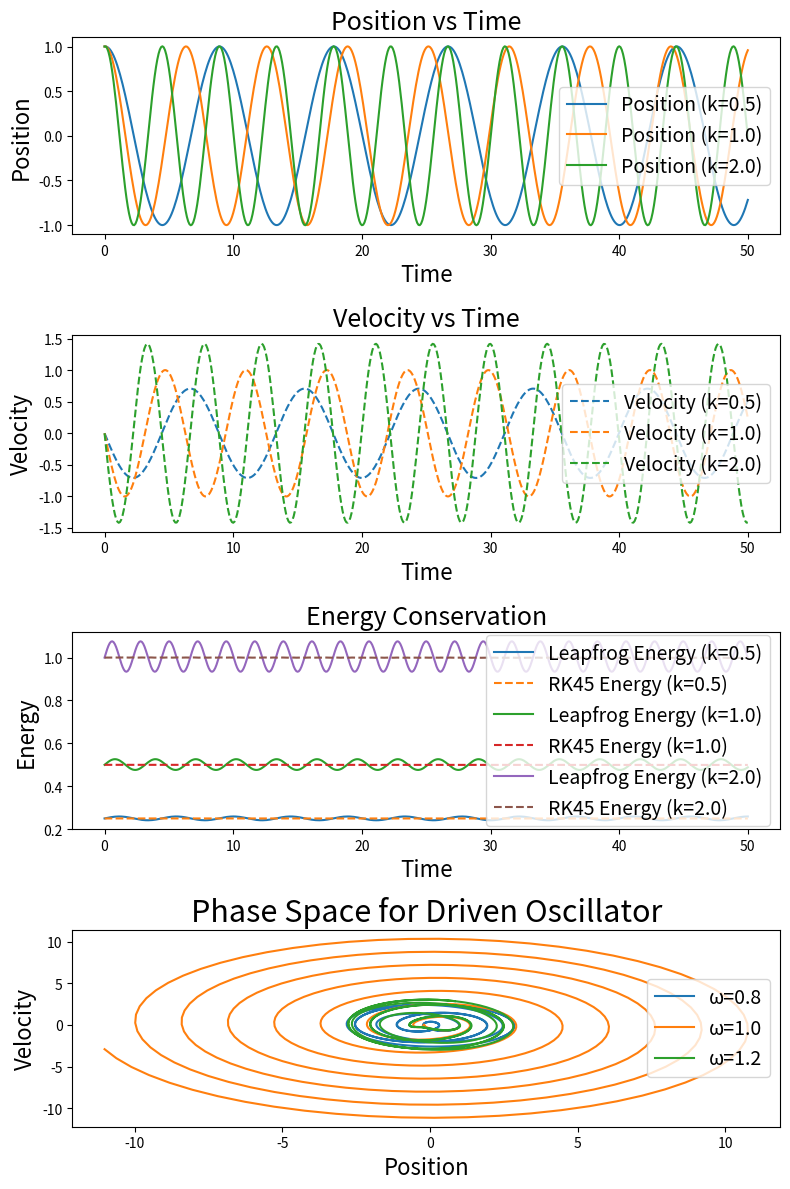

Write the Python code that produced this figure. (Note: this script raises an exception after producing the figure.)
"""
Leapfrog Integration for a Simple and Driven Harmonic Oscillator

This script implements the Leapfrog integration method to simulate the motion of a
harmonic oscillator using Hooke's Law. It also includes a comparison with the RK45
integrator to analyze energy conservation properties. Additionally, a driven oscillator
variant is implemented to study resonance effects.
"""

import numpy as np
import matplotlib.pyplot as plt
from scipy.integrate import solve_ivp

def hooke_force(x, k):
    """
    Computes the restoring force of a simple harmonic oscillator using Hooke's Law.

    Parameters:
    x (float): Displacement from equilibrium position.
    k (float): Spring constant.

    Returns:
    float: Restoring force (-k * x).
    """
    return -k * x

def leapfrog(x, v, t, v_half, k, m, dt, steps):
    """
    Implements the Leapfrog integration method for a harmonic oscillator.

    Parameters:
    x (float): Initial position.
    v (float): Initial velocity.
    t (float): Initial time.
    v_half (float): Half-step velocity initialization.
    k (float): Spring constant.
    m (float): Mass of the oscillator.
    dt (float): Time step size.
    steps (int): Number of time steps to integrate.

    Returns:
    tuple: Arrays containing time, position, velocity, and total energy values.
    """
    t_vals, x_vals, v_vals, energy_vals = [t], [x], [v], [0.5 * m * v**2 + 0.5 * k * x**2]

    for _ in range(steps):
        v_half += 0.5 * dt * (hooke_force(x, k) / m) # Update velocity at half step
        x += dt * v_half # Update position
        v_half += 0.5 * dt * (hooke_force(x, k) / m) # Complete velocity update
        t += dt # Time update

        # Store values
        v = v_half + 0.5 * dt * (hooke_force(x, k) / m) # Approximate full step velocity for plotting
        energy = 0.5 * m * v**2 + 0.5 * k * x**2 # Total energy
        t_vals.append(t), x_vals.append(x), v_vals.append(v), energy_vals.append(energy)

    return t_vals, x_vals, v_vals, energy_vals

def rk45_oscillator(t, y, k, m):
    """
    Defines the system of ODEs for a simple harmonic oscillator to be solved using RK45.

    Parameters:
    t (float): Time variable.
    y (list): State vector [x, v], where x is position and v is velocity.
    k (float): Spring constant.
    m (float): Mass of the oscillator.

    Returns:
    list: First-order derivatives [dx/dt, dv/dt].
    """
    x, v = y
    return [v, hooke_force(x, k) / m]

def leapfrog_driven(omega_d, k, A, m, dt, steps):
    """
    Implements the Leapfrog method for a driven harmonic oscillator with an external sinusoidal force.

    Parameters:
    omega_d (float): Driving frequency of the external force.
    k (float): Spring constant.
    A (float): Amplitude of the driving force.
    m (float): Mass of the oscillator.
    dt (float): Time step size.
    steps (int): Number of time steps to integrate.

    Returns:
    tuple: Arrays containing position and velocity values.
    """
    x, v = 1.0, 0.0
    v_half = v - 0.5 * dt * (hooke_force(x, k) / m + A * np.sin(omega_d * 0) / m)
    x_vals, v_vals = [], []

    for i in range(steps):
        t = i * dt
        v_half += 0.5 * dt * (hooke_force(x, k) / m + A * np.sin(omega_d * t) / m)
        x += dt * v_half
        v_half += 0.5 * dt * (hooke_force(x, k) / m + A * np.sin(omega_d * t) / m)

        v = v_half + 0.5 * dt * (hooke_force(x, k) / m + A * np.sin(omega_d * t) / m)
        x_vals.append(x)
        v_vals.append(v)

    return x_vals, v_vals

def plot_leapfrog_results(k_values, m, A, dt, t_max, x0, v0, t0):
    """
    Plots the results of the Leapfrog integration for different spring constants and driving frequencies.

    Parameters:
    k_values (list): List of spring constants.
    m (float): Mass of the oscillator.
    A (float): Driving amplitude.
    dt (float): Time step size.
    t_max (float): Total time.
    x0 (float): Initial position.
    v0 (float): Initial velocity.
    t0 (float): Initial time.
    """
    steps = int(t_max / dt)

    # Plotting Leapfrog results for different k values
    fig, axs = plt.subplots(4, 1, figsize=(8, 12))

    for i, k in enumerate(k_values):
        v_half = v0 - 0.5 * dt * (hooke_force(x0, k) / m) # Half-step velocity initialization
        t_vals, x_vals, v_vals, energy_vals = leapfrog(x0, v0, t0, v_half, k, m, dt, steps)

        # Position and velocity in separate subplots
        axs[0].plot(t_vals, x_vals, label=f"Position (k={k})")
        axs[1].plot(t_vals, v_vals, linestyle="dashed", label=f"Velocity (k={k})")

        # Energy conservation with RK45
        sol = solve_ivp(rk45_oscillator, [0, t_max], [x0, v0], args=(k, m), t_eval=np.linspace(0, t_max, steps))
        energy_rk45 = 0.5 * m * sol.y[1]**2 + 0.5 * k * sol.y[0]**2
        axs[2].plot(t_vals, energy_vals, label=f"Leapfrog Energy (k={k})")
        axs[2].plot(sol.t, energy_rk45, linestyle="dashed", label=f"RK45 Energy (k={k})")

    # Set titles, labels, and legends for better readability
    axs[0].set_title("Position vs Time", fontsize=18)
    axs[0].set_xlabel("Time", fontsize=16)
    axs[0].set_ylabel("Position", fontsize=16)
    axs[0].legend(fontsize=14, loc="right")

    axs[1].set_title("Velocity vs Time", fontsize=18)
    axs[1].set_xlabel("Time", fontsize=16)
    axs[1].set_ylabel("Velocity", fontsize=16)
    axs[1].legend(fontsize=14, loc="right")

    axs[2].set_title("Energy Conservation", fontsize=18)
    axs[2].set_xlabel("Time", fontsize=16)
    axs[2].set_ylabel("Energy", fontsize=16)
    axs[2].legend(fontsize=14, loc="right")

    # Phase plots for different driving frequencies
    for omega in [0.8, 1.0, 1.2]: # Resonant and non-resonant cases
        x_vals, v_vals = leapfrog_driven(omega, k_values[1], A, m, dt, steps)
        axs[3].plot(x_vals, v_vals, label=f"ω={omega}")

    axs[3].set_title("Phase Space for Driven Oscillator", fontsize=22)
    axs[3].set_xlabel("Position", fontsize=16)
    axs[3].set_ylabel("Velocity", fontsize=16)
    axs[3].legend(fontsize=14, loc="right")

    plt.tight_layout()
    plt.savefig('fig/leapfrog.png')

if __name__ == '__main__':
    # Parameters
    k_values = [0.5, 1.0, 2.0] # Different spring constants for comparison
    m = 1.0 # Mass
    A = 0.5 # Driving amplitude for J
    dt = 0.1 # Time step
    t_max = 50 # Total time
    x0 = 1.0 # Initial position
    v0 = 0.0 # Initial velocity
    t0 = 0.0 # Initial time

    plot_leapfrog_results(k_values, m, A, dt, t_max, x0, v0, t0)
